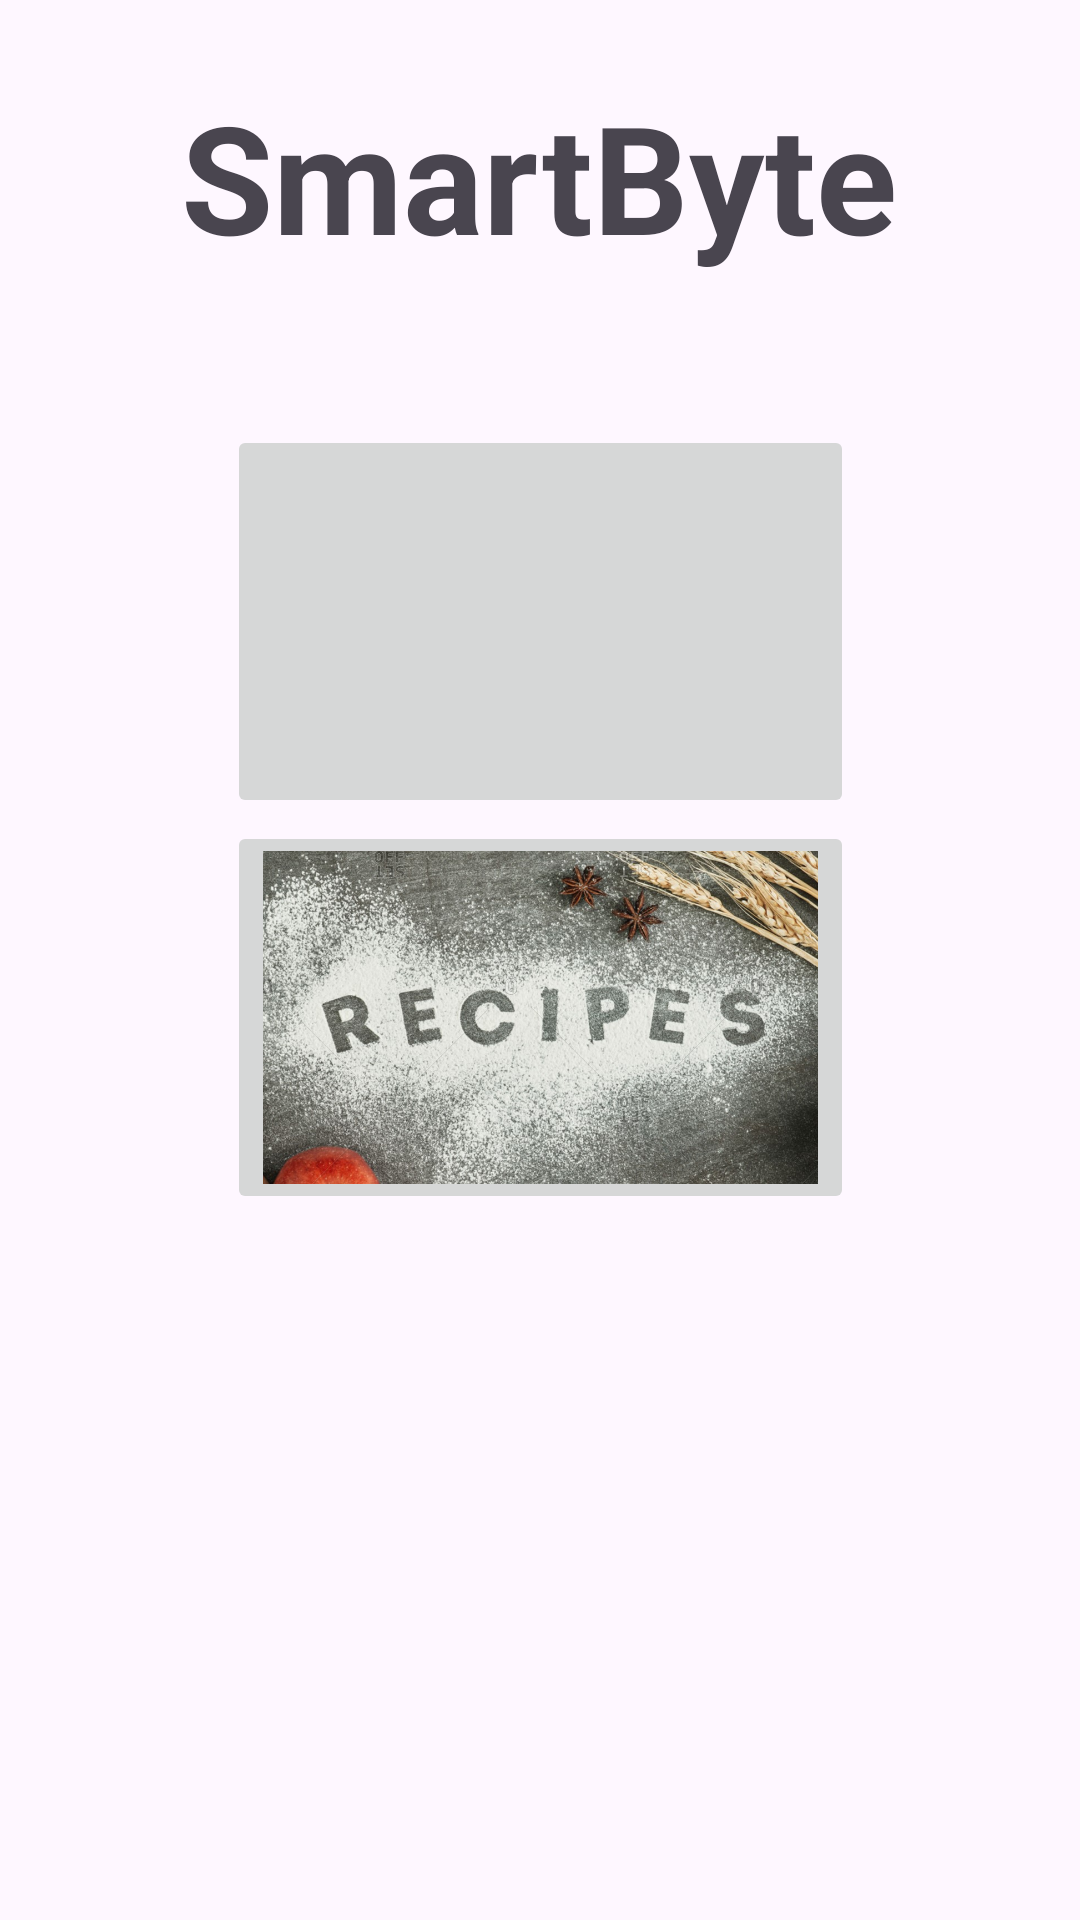

Produce the Android XML layout that renders to this screen, including the resource entries it uses.
<!-- AndroidManifest.xml: application theme Theme.SmartByte -->
<!-- res/layout/activity_main.xml -->
<?xml version="1.0" encoding="utf-8"?>
<androidx.constraintlayout.widget.ConstraintLayout xmlns:android="http://schemas.android.com/apk/res/android"
    xmlns:app="http://schemas.android.com/apk/res-auto"
    xmlns:tools="http://schemas.android.com/tools"
    android:layout_width="match_parent"
    android:layout_height="match_parent"
    tools:context=".MainActivity">

    <TextView
        android:id="@+id/textView2"
        android:layout_width="wrap_content"
        android:layout_height="wrap_content"
        android:text="SmartByte"
        android:textSize="50sp"
        android:textStyle="bold"
        app:layout_constraintBottom_toBottomOf="parent"
        app:layout_constraintEnd_toEndOf="parent"
        app:layout_constraintHorizontal_bias="0.497"
        app:layout_constraintStart_toStartOf="parent"
        app:layout_constraintTop_toTopOf="parent"
        app:layout_constraintVertical_bias="0.044" />

    

    <ImageButton
        android:id="@+id/category_button"
        android:layout_width="209dp"
        android:layout_height="131dp"
        android:scaleType="fitStart"
        app:layout_constraintBottom_toBottomOf="parent"
        app:layout_constraintEnd_toEndOf="parent"
        app:layout_constraintStart_toStartOf="parent"
        app:layout_constraintTop_toBottomOf="@+id/textView2"
        app:layout_constraintVertical_bias="0.119"
        app:srcCompat="@drawable/protein" />

    <ImageButton
        android:id="@+id/random_button"
        android:layout_width="209dp"
        android:layout_height="131dp"
        android:scaleType="fitStart"
        app:layout_constraintBottom_toBottomOf="parent"
        app:layout_constraintEnd_toEndOf="parent"
        app:layout_constraintStart_toStartOf="parent"
        app:layout_constraintTop_toBottomOf="@+id/textView2"
        app:layout_constraintVertical_bias="0.436"
        app:srcCompat="@drawable/recipe" />

</androidx.constraintlayout.widget.ConstraintLayout>
<!-- resources referenced by this layout -->
<resources>
  <!-- drawable recipe: jpg bitmap (drawable, 240842 bytes) -->
  <style name="Theme.SmartByte" parent="Base.Theme.SmartByte" />
  <style name="Base.Theme.SmartByte" parent="Theme.Material3.DayNight.NoActionBar">
          
          
      </style>
</resources>
